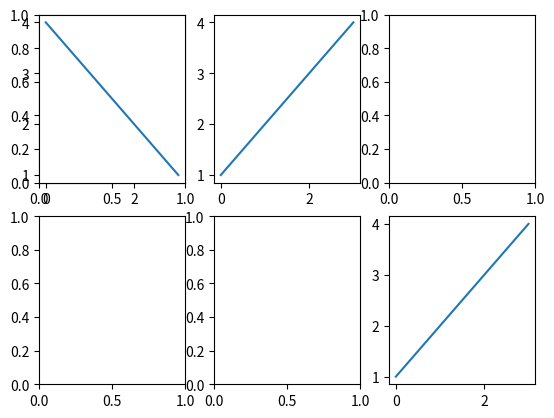

Reproduce this figure in Python.
"""
就是创建子图序列: fig,axes=plt.subplots(2,3)
"""
import matplotlib.pyplot as plt

# 创建1个figure,里面有2*3个子图
# fig, [ax1,ax2,ax3] = plt.subplots(2, 3) #可以用[ax1,ax2,ax3] 接收
fig, axes = plt.subplots(2, 3)  # axes是二维ndarray;
print(axes.shape)  # (2,3)即2行3列的数组

fig.add_subplot(2, 3, 1)  # 在第一个子图上画
plt.plot([4, 3, 2, 1])

axes[0, 1].plot([1, 2, 3, 4])  # 在第二个子图话
axes[1][2].plot([1, 2, 3, 4])  # 在最后一个子图画

plt.show()
